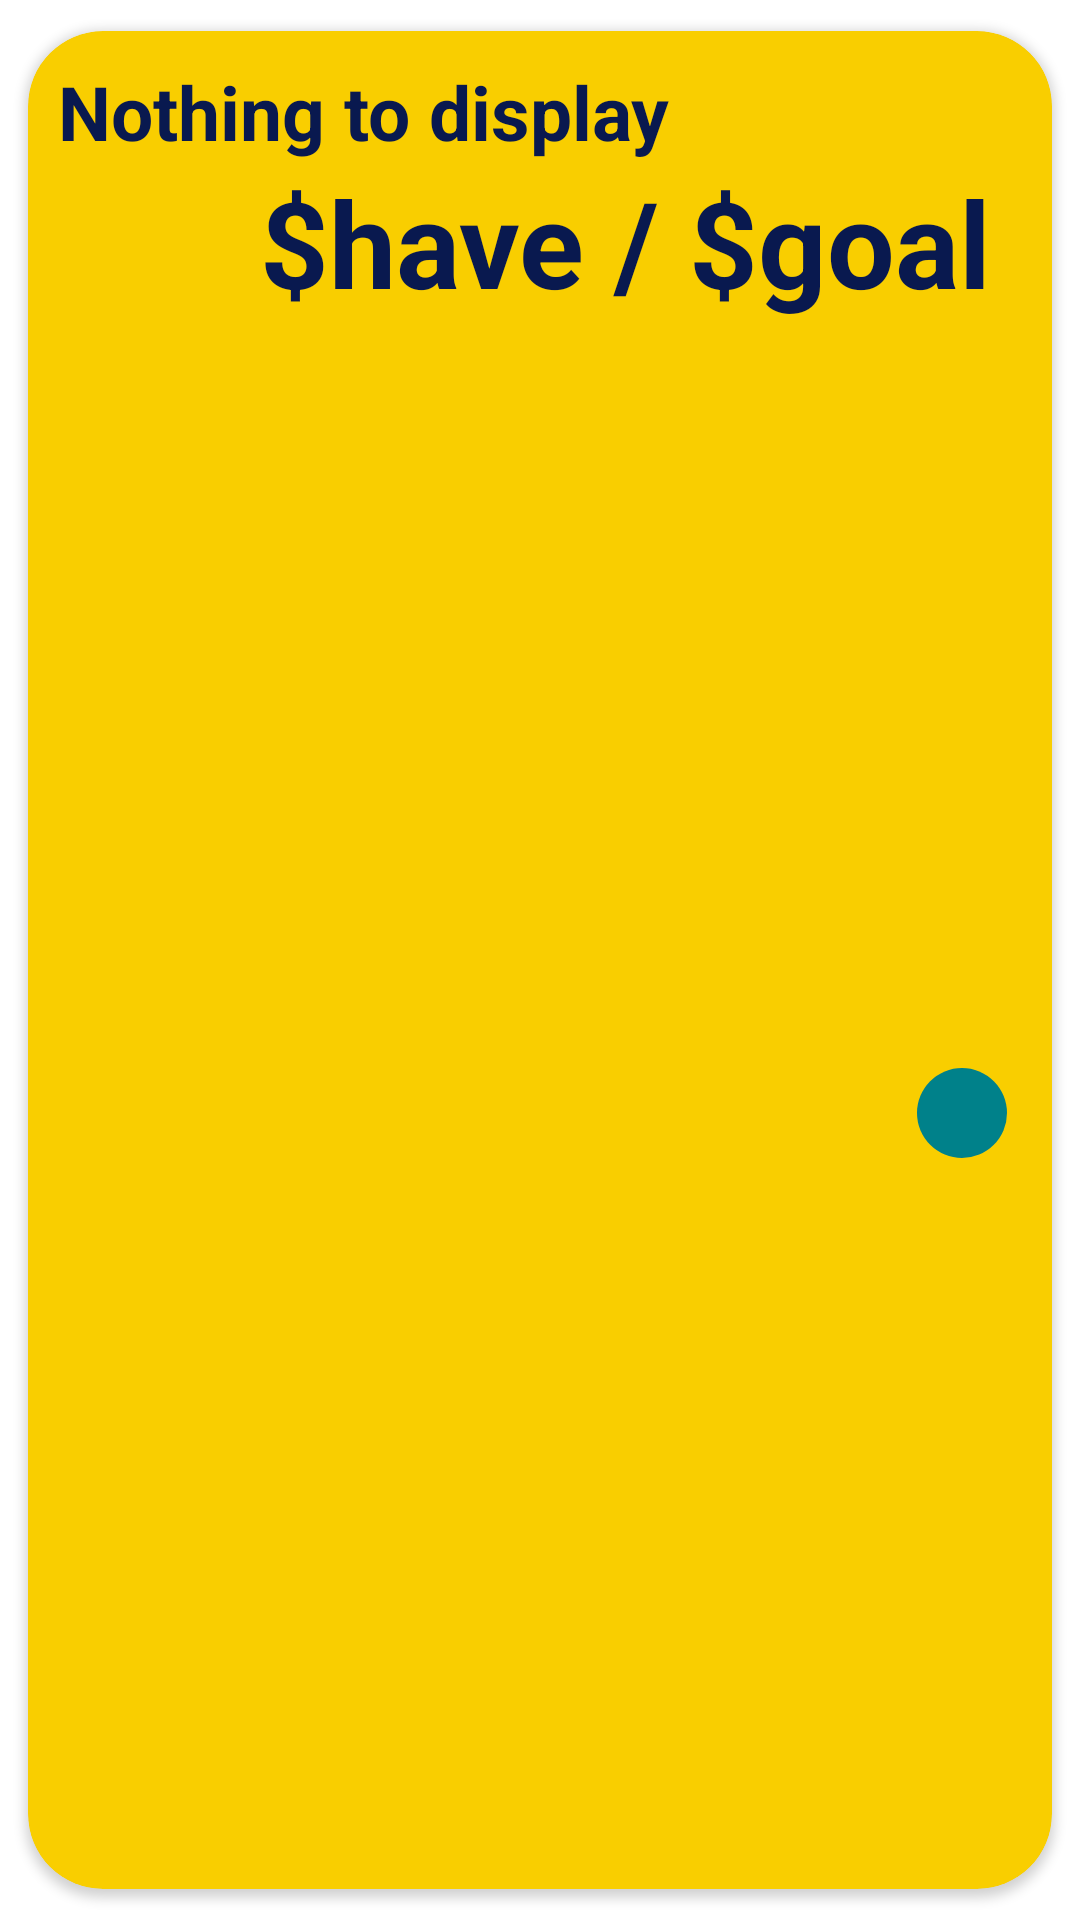

Produce the Android XML layout that renders to this screen, including the resource entries it uses.
<!-- AndroidManifest.xml: application theme Theme.AndroidFinal -->
<!-- res/layout/savings_item_view.xml -->
<?xml version="1.0" encoding="utf-8"?>
<androidx.cardview.widget.CardView xmlns:android="http://schemas.android.com/apk/res/android"
    xmlns:tools="http://schemas.android.com/tools"
    android:layout_width="match_parent"
    android:layout_height="wrap_content"
    xmlns:app="http://schemas.android.com/apk/res-auto"
    app:cardBackgroundColor="@color/primaryLight"
    app:cardCornerRadius="25dp"
    app:cardUseCompatPadding="true"
    android:layout_margin="5dp">


<androidx.constraintlayout.widget.ConstraintLayout
   android:layout_width="match_parent"
    android:layout_height="match_parent">


    <TextView
        android:id="@+id/savingsTitle"
        android:layout_width="wrap_content"
        android:layout_height="wrap_content"
        android:layout_marginStart="10dp"
        android:layout_marginTop="10dp"
        android:text="Nothing to display"
        app:layout_constraintStart_toStartOf="parent"
        android:textSize="25dp"
        android:textStyle="bold"
        android:textColor="@color/dark"
        app:layout_constraintTop_toTopOf="parent" />

    <TextView
        android:id="@+id/savingsAmount"
        android:layout_width="wrap_content"
        android:layout_height="wrap_content"
        android:layout_marginEnd="20dp"
        android:text="$have / $goal"
        app:layout_constraintEnd_toEndOf="parent"
        android:textColor="@color/dark"
        android:textStyle="bold"
        android:textSize="40dp"
        app:layout_constraintTop_toBottomOf="@+id/savingsTitle" />

    <ImageView
        android:id="@+id/editAmount"
        android:layout_width="wrap_content"
        android:layout_height="wrap_content"
        android:layout_marginTop="20dp"
        android:layout_marginEnd="15dp"
        android:layout_marginBottom="15dp"
        android:background="@drawable/custom_circle"
        android:clickable="true"
        android:contentDescription="Edit"
        android:padding="7dp"
        app:layout_constraintBottom_toBottomOf="parent"
        app:layout_constraintEnd_toEndOf="parent"
        app:layout_constraintTop_toBottomOf="@+id/savingsAmount"
        app:srcCompat="@drawable/ic_baseline_edit_24"
        android:focusable="true" />


</androidx.constraintlayout.widget.ConstraintLayout>
</androidx.cardview.widget.CardView>
<!-- resources referenced by this layout -->
<resources>
  <color name="dark">#09194f</color>
  <color name="primaryLight">#f9ce00</color>
  <!-- drawable custom_circle (drawable) -->
  <?xml version="1.0" encoding="utf-8"?>
  <selector xmlns:android="http://schemas.android.com/apk/res/android">
  
      <item>
      <shape android:shape="oval">
          <solid android:color="@color/primaryDark" />
          <size android:height="30dp"
              android:width="30dp" />
      </shape>
      </item>
  
  </selector>
  <style name="Theme.AndroidFinal" parent="Theme.MaterialComponents.DayNight.DarkActionBar">
          
          <item name="colorPrimary">#00818a</item>
          <item name="colorPrimaryVariant">#09194f</item>
          <item name="colorOnPrimary">#fdfdeb</item>
          
          <item name="colorSecondary">#f9ce00</item>
          <item name="colorSecondaryVariant">#00818a</item>
          <item name="colorOnSecondary">#09194f</item>
          
          <item name="android:statusBarColor" tools:targetApi="l">?attr/colorPrimaryVariant</item>
          
      </style>
  <color name="primaryDark">#00818a</color>
</resources>
